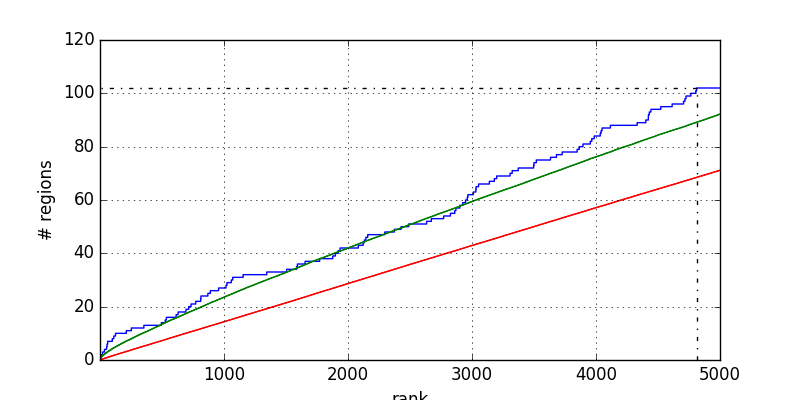

The file beside this chart, header and first rows:
1	0.000000
5	0.000000
5	1
13	1
13	2
22	2
22	3
37	3
37	4
54	4
54	5
58	5
58	6
63	6
63	7
100	7
100	8
112	8
112	9
126	9
126	10
213	10
213	11
254	11
254	12
355	12
355	13
496	13
496	14
527	14
527	15
536	15
536	16
615	16
615	17
631	17
631	18
694	18
694	19
716	19
716	20
735	20
735	21
773	21
773	22
813	22
813	23
815	23
815	24
871	24
871	25
891	25
891	26
957	26
957	27
1017	27
1017	28
1025	28
1025	29
1060	29
1060	30
... 145 more rows
